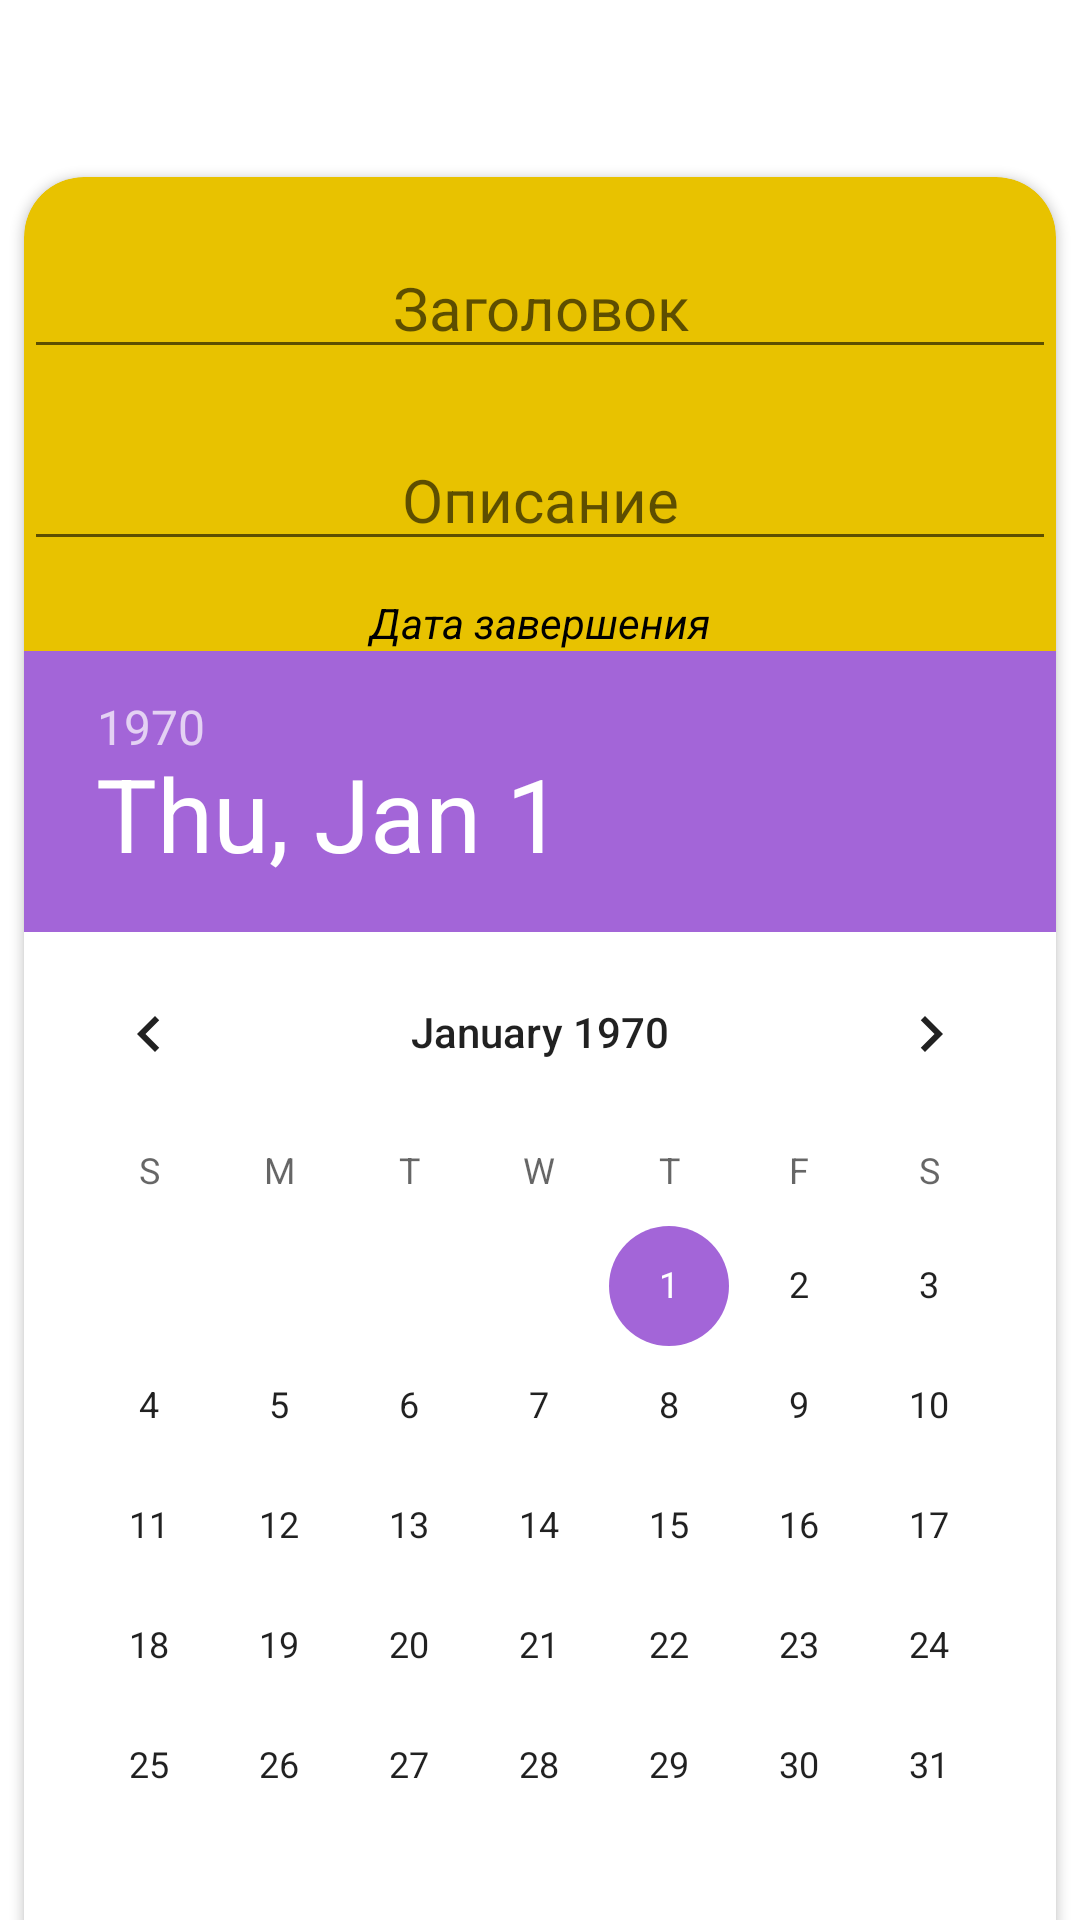

The Android layout XML behind this screen, and the referenced resources:
<!-- AndroidManifest.xml: application theme Theme.CheckIt -->
<!-- res/layout/fragment_add_task.xml -->
<?xml version="1.0" encoding="utf-8"?>
<androidx.core.widget.NestedScrollView
    android:layout_width="match_parent"
    android:layout_height="match_parent"
    xmlns:app="http://schemas.android.com/apk/res-auto"
    xmlns:android="http://schemas.android.com/apk/res/android">

    <androidx.constraintlayout.widget.ConstraintLayout
        android:layout_width="match_parent"
        android:layout_height="wrap_content">

        <androidx.cardview.widget.CardView
            android:id="@+id/cardView"
            android:layout_marginTop="50dp"
            android:layout_width="match_parent"
            android:layout_height="wrap_content"
            android:elevation="50dp"
            android:backgroundTint="?attr/colorSecondaryVariant"
            app:cardUseCompatPadding="true"
            app:cardCornerRadius="20dp"
            app:layout_constraintTop_toTopOf="parent">

            <androidx.constraintlayout.widget.ConstraintLayout
                android:layout_width="match_parent"
                android:layout_height="wrap_content">

                <EditText
                    android:id="@+id/header"
                    android:hint="Заголовок"
                    android:textSize="20sp"
                    android:textColor="@color/black"
                    android:textAlignment="center"
                    android:layout_marginTop="20dp"
                    android:layout_width="match_parent"
                    android:layout_height="wrap_content"
                    app:layout_constraintTop_toTopOf="parent"/>

                <EditText
                    android:id="@+id/description"
                    android:hint="Описание"
                    android:textSize="20sp"
                    android:textColor="@color/black"
                    android:textAlignment="center"
                    android:layout_marginTop="20dp"
                    android:layout_width="match_parent"
                    android:layout_height="wrap_content"
                    app:layout_constraintTop_toBottomOf="@id/header"/>

                <TextView
                    android:text="Дата завершения"
                    android:textColor="@color/black"
                    android:textStyle="italic"
                    android:textAlignment="center"
                    android:layout_width="match_parent"
                    android:layout_height="wrap_content"
                    app:layout_constraintBottom_toTopOf="@id/expirationDate"/>

                <DatePicker
                    android:id="@+id/expirationDate"
                    android:background="?attr/colorOnPrimary"
                    android:layout_width="wrap_content"
                    android:layout_height="wrap_content"
                    android:layout_marginTop="30dp"
                    app:layout_constraintEnd_toEndOf="parent"
                    app:layout_constraintStart_toStartOf="parent"
                    app:layout_constraintTop_toBottomOf="@id/description"/>

                <TextView
                    android:text="Ответственный"
                    android:textColor="@color/black"
                    android:textStyle="italic"
                    android:textAlignment="center"
                    android:layout_width="match_parent"
                    android:layout_height="wrap_content"
                    app:layout_constraintBottom_toTopOf="@id/responsible"/>

                <Spinner
                    android:id="@+id/responsible"
                    android:backgroundTint="@color/black"
                    android:padding="10dp"
                    android:layout_width="match_parent"
                    android:layout_height="50dp"
                    android:layout_marginTop="20dp"
                    app:layout_constraintTop_toBottomOf="@id/expirationDate"/>

                <TextView
                    android:text="Приоритет"
                    android:textColor="@color/black"
                    android:textStyle="italic"
                    android:textAlignment="center"
                    android:layout_width="match_parent"
                    android:layout_height="wrap_content"
                    app:layout_constraintBottom_toTopOf="@id/priority"/>

                <Spinner
                    android:id="@+id/priority"
                    android:backgroundTint="@color/black"
                    android:padding="10dp"
                    android:layout_width="match_parent"
                    android:layout_height="50dp"
                    android:layout_marginTop="20dp"
                    app:layout_constraintTop_toBottomOf="@id/responsible"/>

                <Space
                    android:layout_width="match_parent"
                    android:layout_height="20dp"
                    app:layout_constraintTop_toBottomOf="@id/priority"/>

            </androidx.constraintlayout.widget.ConstraintLayout>

        </androidx.cardview.widget.CardView>

        <Button
            android:id="@+id/addButton"
            android:text="Добавить задачу"
            android:textSize="20sp"
            android:textColor="@color/white"
            android:textAllCaps="false"
            android:layout_width="match_parent"
            android:layout_height="wrap_content"
            android:layout_marginTop="50dp"
            android:layout_marginLeft="40dp"
            android:layout_marginRight="40dp"
            android:background="@drawable/button_style"
            app:layout_constraintLeft_toLeftOf="parent"
            app:layout_constraintRight_toRightOf="parent"
            app:layout_constraintTop_toBottomOf="@id/cardView"/>

        <Space
            android:layout_width="match_parent"
            android:layout_height="50dp"
            app:layout_constraintTop_toBottomOf="@id/addButton"/>

    </androidx.constraintlayout.widget.ConstraintLayout>

</androidx.core.widget.NestedScrollView>
<!-- resources referenced by this layout -->
<resources>
  <color name="black">#FF000000</color>
  <color name="white">#FFFFFFFF</color>
  <!-- drawable button_style (drawable-v24) -->
  <?xml version="1.0" encoding="utf-8"?>
  <shape
      xmlns:android="http://schemas.android.com/apk/res/android">
  
      <solid
          android:color="?attr/colorPrimary"/>
  
      <corners
          android:radius="15dp"/>
  
  </shape>
  <style name="Theme.CheckIt" parent="Theme.MaterialComponents.DayNight.NoActionBar">
          
          <item name="colorPrimary">@color/blue</item>
          <item name="colorPrimaryVariant">@color/indigo</item>
          <item name="colorOnPrimary">@color/white</item>
          
          <item name="colorSecondary">@color/indigo</item>
          <item name="colorSecondaryVariant">@color/yellow</item>
          <item name="colorOnSecondary">@color/black</item>
          
          <item name="android:windowTranslucentNavigation">true</item>
          <item name="android:windowLightStatusBar">true</item>
          <item name="android:windowTranslucentStatus">true</item>
          <item name="fontFamily">@font/sunflowermedium</item>
      </style>
  <color name="blue">#2950BF</color>
  <color name="indigo">#A365D8</color>
  <color name="yellow">#E8C200</color>
</resources>
